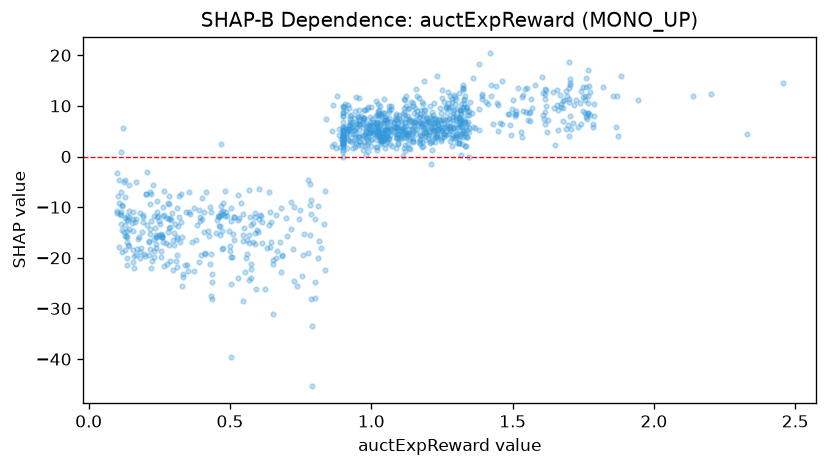

The file beside this chart, header and first rows:
feature_value, shap_value
1.062, 9.922
1.03, 10.06
0.9, 4.401
1.683, 11.13
1.266, 9.744
1.123, 9.899
1.275, 5.979
0.546, -15.46
0.598, -14.81
1.69, 13.03
1.278, 5.714
1.07, 9.327
1.093, 6.678
0.924, 3.09
1.774, 12.76
1.206, 6.595
1.315, 6.169
1.19, 3.967
1.865, 5.82
0.9, 3.117
1.614, 6.324
1.32, 4.355
1.311, 2.654
0.99, 4.336
1.27, 4.46
1.884, 15.82
1.046, 7.282
0.995, 6.04
0.869, 2.529
1.49, 6.249
0.994, 7.74
0.901, 2.604
0.276, -21.32
0.437, -24.68
1.325, 14.16
1.42, 20.35
0.956, 6.933
1.084, 7.404
1.449, 5.042
1.024, 9.049
1.151, 6.433
1.042, 4.897
1.532, 11.8
0.955, 9.227
1.171, 6.113
1.509, 8.339
1.087, 7.954
1.328, 10.41
1.195, 5.894
1.303, 4.737
0.945, 11.76
1.023, 10.41
0.905, 9.675
0.999, 9.858
0.837, -22.44
1.658, 10.16
0.995, 6.785
1.659, 5.209
1.132, 3.495
1.183, 10.46
... 996 more rows
